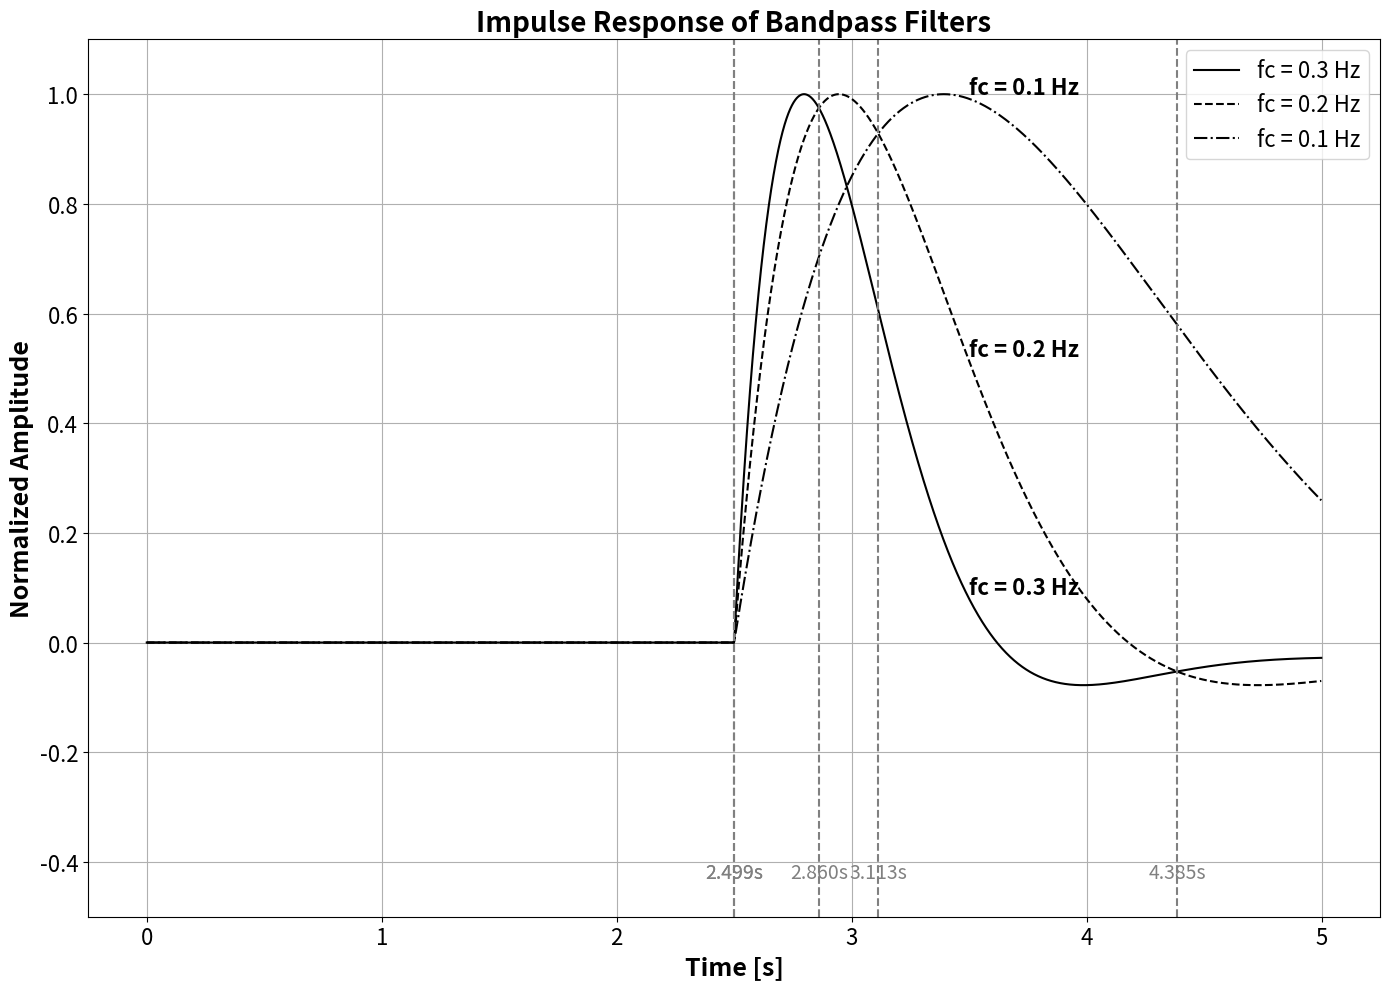

Python code for this plot:
import numpy as np
import matplotlib.pyplot as plt
from scipy.signal import iirfilter, lfilter

# Generate impulse signal
def impulse_signal(length, position):
    signal = np.zeros(length)
    signal[position] = 1
    return signal

# Design bandpass filter
def bandpass_filter(fc, Q, fs):
    b, a = iirfilter(N=2, Wn=[fc - fc/(2*Q), fc + fc/(2*Q)], rs=60,
                     btype='band', analog=False, ftype='butter', fs=fs)
    return b, a

# Apply filter
def apply_filter(signal, b, a):
    return lfilter(b, a, signal)

# Find zero-crossings
def find_zero_crossings(signal1, signal2):
    diff = signal1 - signal2
    zero_crossings = np.where(np.diff(np.sign(diff)))[0]
    return zero_crossings

# Set parameters
fs = 1000.0  # Sampling frequency
duration = 5.0  # Duration of the signal
t = np.arange(0, duration, 1.0/fs)  # Time array
impulse = impulse_signal(len(t), len(t)//2)  # Impulse signal
Q = 0.51

# Define bandpass filter center frequencies (fc)
fc_values = [0.3, 0.2, 0.1]  # Excluding 0.5 and 0.4

# Create figure
plt.figure(figsize=(14, 10))  # Increase figure size for better clarity

# Line styles for different filters
line_styles = ['-', '--', '-.', ':']
filtered_signals = []

# Plot filtered signals
for i, fc in enumerate(fc_values):
    b, a = bandpass_filter(fc, Q, fs)
    filtered_signal = apply_filter(impulse, b, a)
    filtered_signal /= np.max(np.abs(filtered_signal))  # Normalize the output
    filtered_signals.append(filtered_signal)
    
    label = f'fc = {fc} Hz'
    plt.plot(t, filtered_signal, color='black', linestyle=line_styles[i], label=label)
    
    # Add label next to the curve with larger font size
    label_x_pos = t[int(len(t) * 0.7)]  # Change the x position to avoid overlap
    label_y_pos = filtered_signal[int(len(t) * 0.7)]  # Corresponding y position
    plt.text(label_x_pos, label_y_pos, label, color='black', fontsize=16, 
             verticalalignment='bottom', horizontalalignment='left', weight='bold')

# Plot zero-crossings between the pairs of signals
cross_pairs = [(0, 1), (1, 2)]
for (i, j) in cross_pairs:
    zero_crossings = find_zero_crossings(filtered_signals[i], filtered_signals[j])
    for zc in zero_crossings:
        plt.axvline(x=t[zc], color='gray', linestyle='--')
        # Add the x-axis coordinate
        plt.text(t[zc], -0.4, f'{t[zc]:.3f}s', color='gray', fontsize=14,
                 verticalalignment='top', horizontalalignment='center')

# Add titles and labels with increased font size
plt.title('Impulse Response of Bandpass Filters', fontsize=20, weight='bold')
plt.xlabel('Time [s]', fontsize=18, weight='bold')
plt.ylabel('Normalized Amplitude', fontsize=18, weight='bold')
plt.xticks(fontsize=16)  # Increase x-axis tick label font size
plt.yticks(fontsize=16)  # Increase y-axis tick label font size
plt.grid(True)
plt.legend(fontsize=16)  # Increase legend font size
plt.ylim([-0.5, 1.1])  # Adjust y-axis limits for better visibility
plt.tight_layout()
plt.savefig('impulse_response_combined_with_current_error_and_crossings.eps', format='eps')
plt.show()
